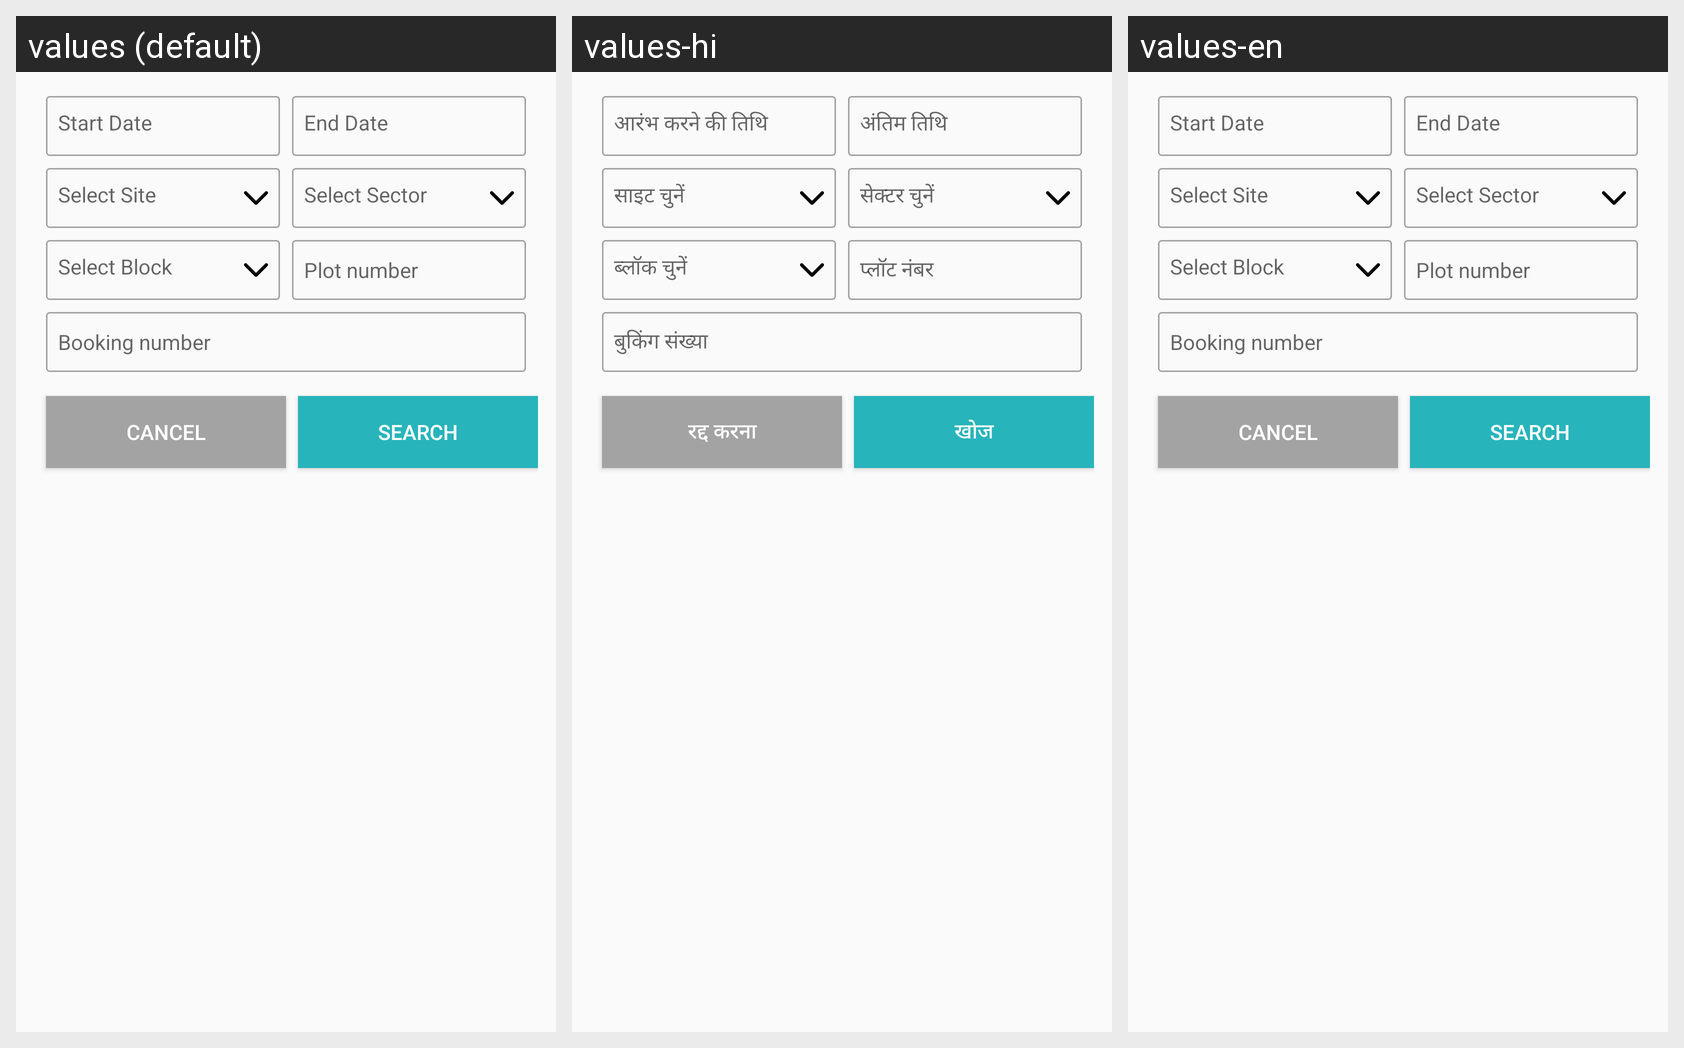

The same Android screen rendered under several of its app's locales, left to right. List the strings drawn on it with the default value and each locale's translation.
Android screen res/layout/dialog_duinstallment.xml rendered under 3 locales, left to right: values (default), values-hi, values-en. Device: Nexus 5 (rendered at 1080×1920; each locale shown at half size, 540×960, under a caption strip naming it); theme AppTheme.
Strings drawn on this screen, with the default value and each locale's value (text and hints the layout hard-codes, and strings that could not be matched under every locale, appear in the picture but are not listed):

startdate
  values: Start Date
  values-hi: आरंभ करने की तिथि
  values-en: Start Date

enddate
  values: End Date
  values-hi: अंतिम तिथि
  values-en: End Date

Selectsite
  values: Select Site
  values-hi: साइट चुनें
  values-en: Select Site

selectsector
  values: Select Sector
  values-hi: सेक्टर चुनें
  values-en: Select Sector

selecTblock
  values: Select Block
  values-hi: ब्लॉक चुनें
  values-en: Select Block

ploTnumber
  values: Plot number
  values-hi: प्लॉट नंबर
  values-en: Plot number

bookinGnumber
  values: Booking number
  values-hi: बुकिंग संख्या
  values-en: Booking number

cancEl
  values: Cancel
  values-hi: रद्द करना
  values-en: Cancel

sEarch
  values: Search
  values-hi: खोज
  values-en: Search
